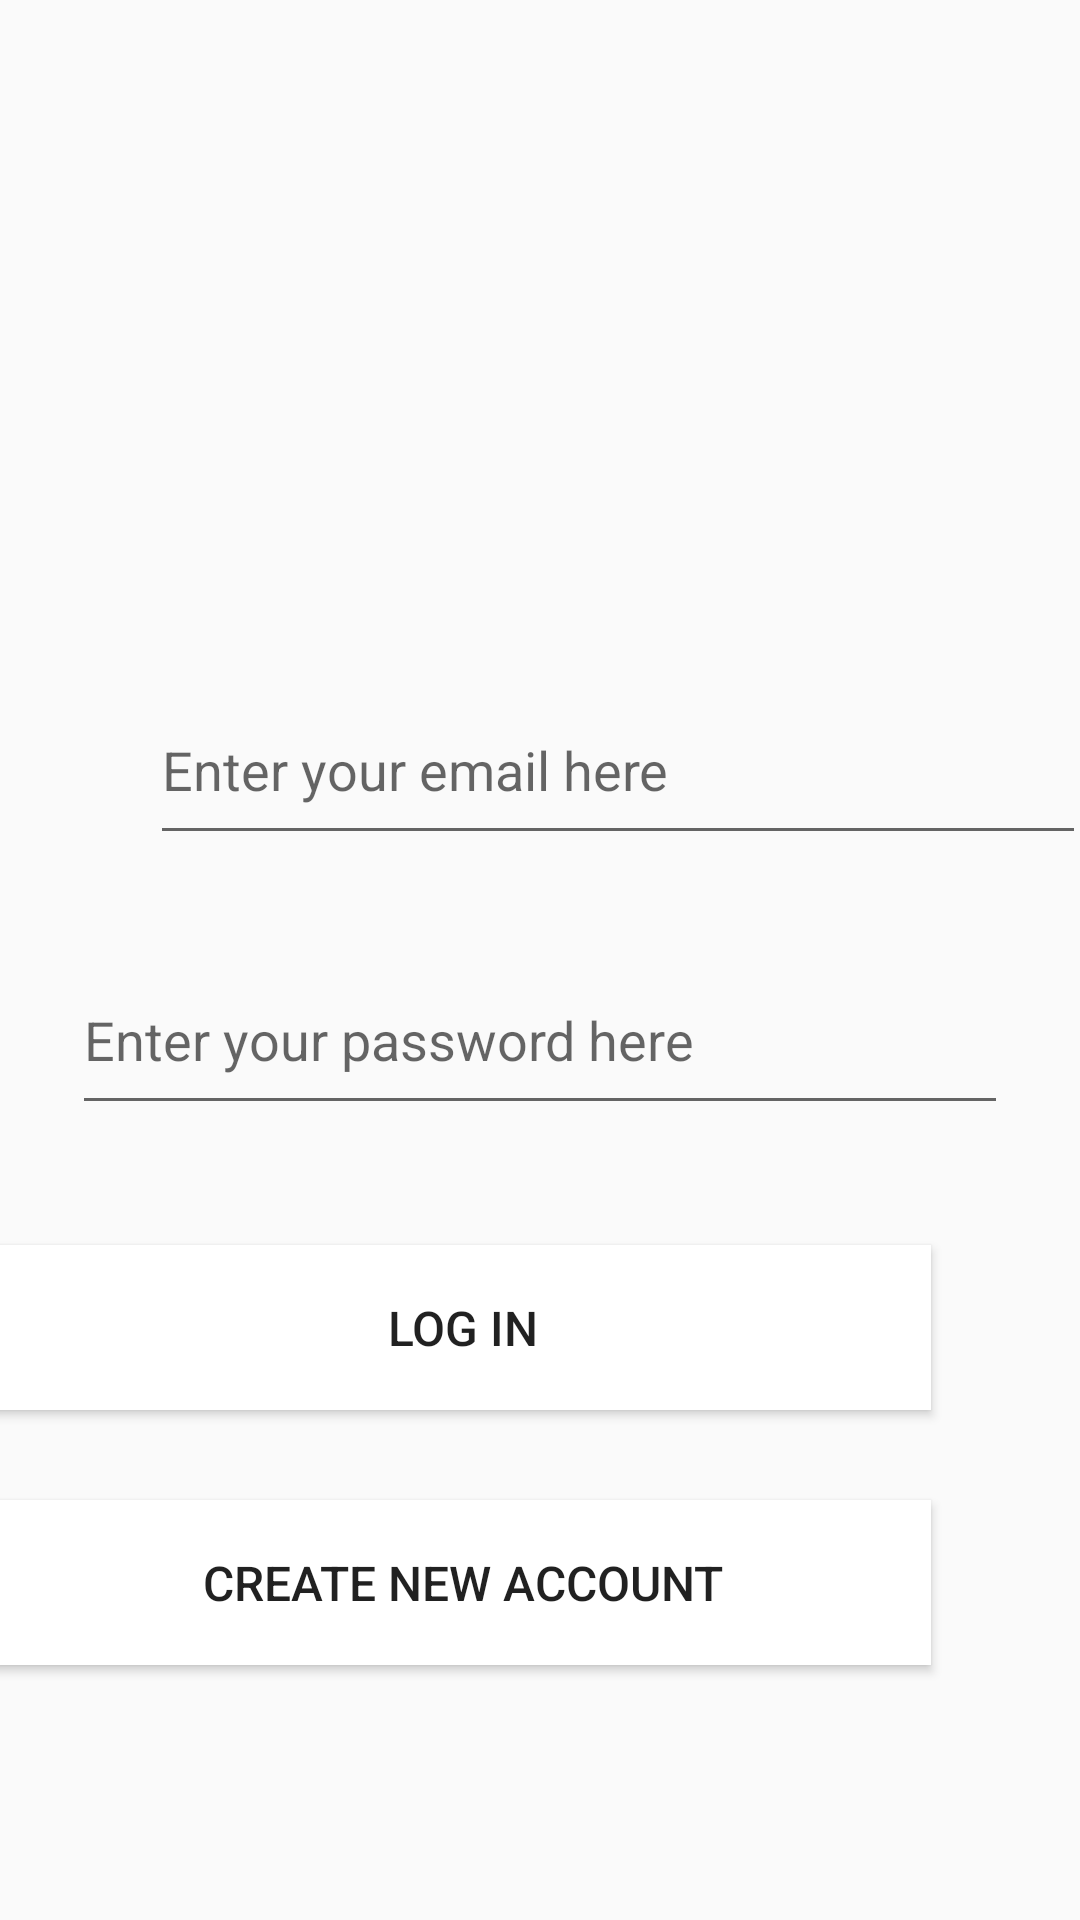

Layout XML and referenced resources for this Android screen:
<!-- AndroidManifest.xml: application theme Theme.FacebookAppClone -->
<!-- res/layout/activity_main.xml -->
<?xml version="1.0" encoding="utf-8"?>
<androidx.constraintlayout.widget.ConstraintLayout xmlns:android="http://schemas.android.com/apk/res/android"
    xmlns:app="http://schemas.android.com/apk/res-auto"
    xmlns:tools="http://schemas.android.com/tools"
    android:layout_width="match_parent"
    android:layout_height="match_parent"
    tools:context=".MainActivity">

    <ImageView
        android:id="@+id/imageView"
        android:layout_width="135dp"
        android:layout_height="120dp"
        android:layout_marginStart="138dp"
        android:layout_marginTop="55dp"
        android:layout_marginEnd="138dp"
        app:layout_constraintEnd_toEndOf="parent"
        app:layout_constraintHorizontal_bias="0.0"
        app:layout_constraintStart_toStartOf="parent"
        app:layout_constraintTop_toTopOf="parent"
        app:srcCompat="@drawable/logo" />

    <EditText
        android:id="@+id/logmail"
        android:layout_width="312dp"
        android:layout_height="60dp"
        android:layout_marginStart="50dp"
        android:layout_marginTop="50dp"
        android:layout_marginEnd="50dp"
        android:ems="10"
        android:hint="Enter your email here"
        android:inputType="text|textEmailAddress"
        app:layout_constraintEnd_toEndOf="parent"
        app:layout_constraintHorizontal_bias="0.0"
        app:layout_constraintStart_toStartOf="parent"
        app:layout_constraintTop_toBottomOf="@+id/imageView" />

    <EditText
        android:id="@+id/logpass"
        android:layout_width="312dp"
        android:layout_height="60dp"
        android:layout_marginStart="50dp"
        android:layout_marginTop="30dp"
        android:layout_marginEnd="50dp"
        android:ems="10"
        android:hint="Enter your password here"
        android:inputType="text|textPassword"
        app:layout_constraintEnd_toEndOf="parent"
        app:layout_constraintStart_toStartOf="parent"
        app:layout_constraintTop_toBottomOf="@+id/logmail" />

    <Button
        android:id="@+id/button"
        android:layout_width="312dp"
        android:layout_height="55dp"
        android:layout_marginStart="50dp"
        android:layout_marginTop="40dp"
        android:layout_marginEnd="50dp"
        android:background="#FFFFFF"
        android:shadowColor="#000000"
        android:text="Log in"
        android:textSize="16sp"
        app:layout_constraintEnd_toEndOf="parent"
        app:layout_constraintHorizontal_bias="1.0"
        app:layout_constraintStart_toStartOf="parent"
        app:layout_constraintTop_toBottomOf="@+id/logpass" />

    <Button
        android:id="@+id/button2"
        android:layout_width="312dp"
        android:layout_height="55dp"
        android:layout_marginStart="50dp"
        android:layout_marginTop="30dp"
        android:layout_marginEnd="50dp"
        android:background="#FFFFFF"
        android:shadowColor="#000000"
        android:text="create new account"
        android:textSize="16sp"
        app:layout_constraintEnd_toEndOf="parent"
        app:layout_constraintHorizontal_bias="1.0"
        app:layout_constraintStart_toStartOf="parent"
        app:layout_constraintTop_toBottomOf="@+id/button" />
</androidx.constraintlayout.widget.ConstraintLayout>
<!-- resources referenced by this layout -->
<resources>
  <style name="Theme.FacebookAppClone" parent="Base.Theme.FacebookAppClone" />
  <style name="Base.Theme.FacebookAppClone" parent="Theme.AppCompat.DayNight.NoActionBar">
          
          
      </style>
</resources>
